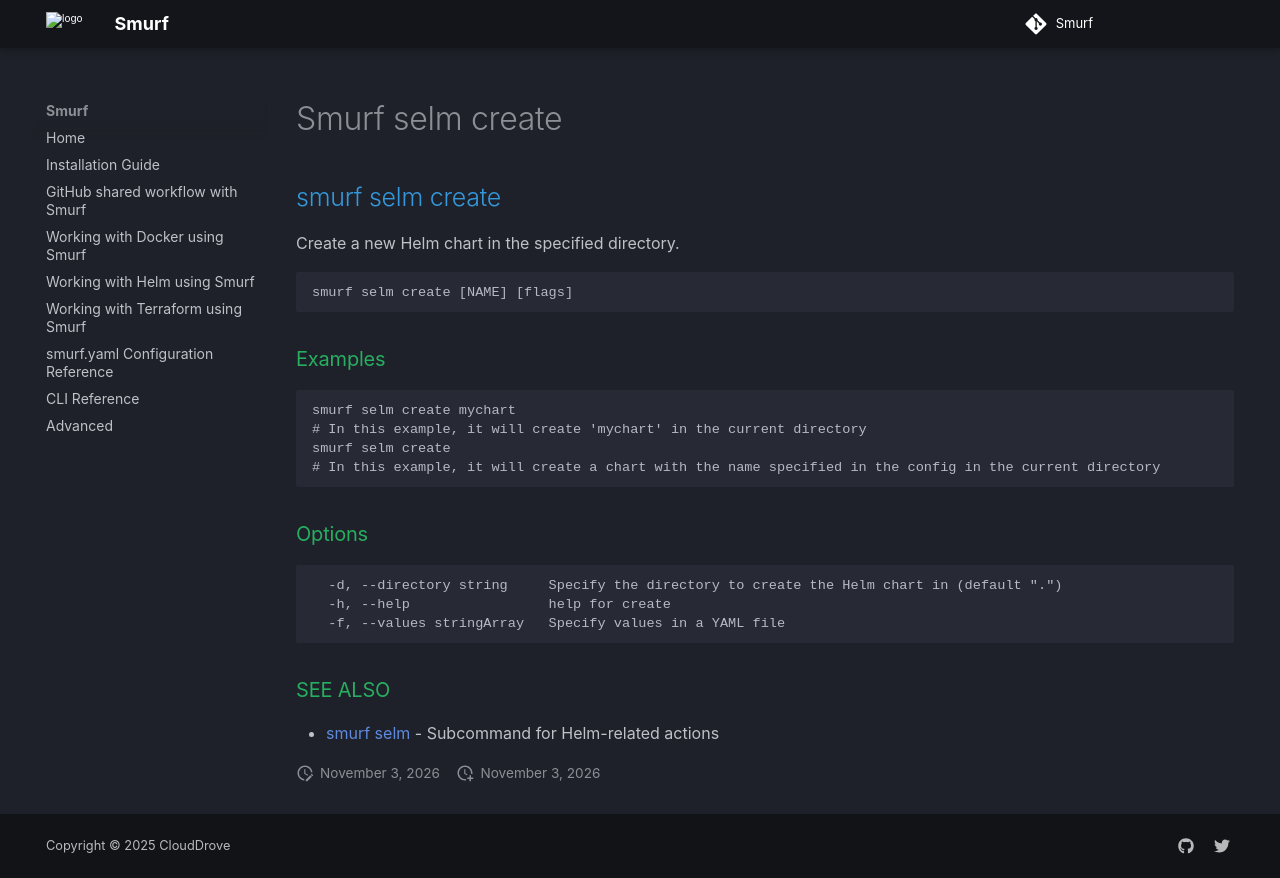

repository: clouddrove/smurf · page: cli/smurf_selm_create/index.html · generator: mkdocs

## smurf selm create

Create a new Helm chart in the specified directory.

```
smurf selm create [NAME] [flags]
```

### Examples

```

smurf selm create mychart
# In this example, it will create 'mychart' in the current directory
smurf selm create
# In this example, it will create a chart with the name specified in the config in the current directory

```

### Options

```
  -d, --directory string     Specify the directory to create the Helm chart in (default ".")
  -h, --help                 help for create
  -f, --values stringArray   Specify values in a YAML file
```

### SEE ALSO

* [smurf selm](smurf_selm.md)	 - Subcommand for Helm-related actions
